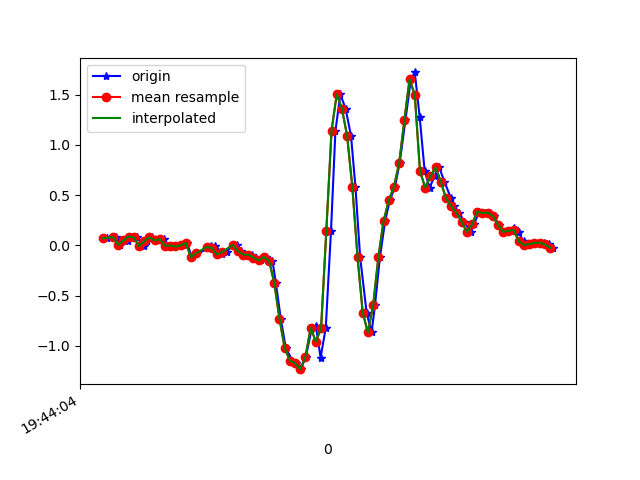

The table this chart was drawn from, first rows:
1617738244258, 433880957330035, 0.0691085, -0.02130249, -0.0035681901
1617738244290, 433880976349027, 0.08255, -0.2864, 0.04286
1617738244309, 433880995392819, 0.004357, -0.06773, -0.02556
1617738244320, 433881014411827, 0.04956, -0.01153, -0.0109
1617738244337, 433881033455619, 0.0459, -0.05062, -0.02067
1617738244355, 433881052500451, 0.08743, 0.1754, -0.039
1617738244374, 433881071546707, 0.07888, -0.2217, 0.01354
1617738244398, 433881090568179, -0.00786, -0.09216, -0.05122
1617738244412, 433881109614451, 0.04101, -0.01519, -0.01945
1617738244431, 433881128635891, 0.0801, -0.2595, -0.003568
1617738244451, 433881147682163, 0.04834, 0.06788, -0.04877
1617738244475, 433881166683379, 0.06056, -0.1337, 0.02331
1617738244488, 433881185728307, -0.004195, -0.218, -0.01823
1617738244507, 433881204748467, -0.002974, 0.1644, -0.02922
1617738244527, 433881223793427, -0.01153, -0.2473, 0.02698
1617738244550, 433881242813523, -0.001752, -0.009085, -0.04022
1617738244565, 433881261864723, 0.0239, 0.2438, 0.006206
1617738244583, 433881280885203, -0.1203, -0.1911, 0.02331
1617738244603, 433881299930483, -0.07872, -0.2094, -0.001125
1617738244653, 433881318950963, -0.03107, -0.2009, 0.0172
1617738244655, 433881337996243, -0.002974, -0.03841, 0.03308
1617738244672, 433881356990739, -0.0103, 0.01901, 0.03675
1617738244679, 433881376034835, -0.04451, 0.01413, 0.04774
1617738244698, 433881395078995, -0.09094, 0.02024, 0.04897
1617738244717, 433881414098323, -0.0665, 0.03734, 0.05874
1617738244740, 433881433142483, 0.003135, 0.06666, 0.05874
1617738244755, 433881452161747, 0.005579, 0.09721, 0.0563
1617738244774, 433881471303763, -0.05795, 0.1143, 0.06241
1617738244793, 433881490322131, -0.09216, 0.1534, 0.06729
1617738244813, 433881509365331, -0.09338, 0.2292, 0.08195
1617738244830, 433881528383763, -0.1227, 0.3342, 0.1272
1617738244849, 433881547426963, -0.1508, 0.5334, 0.1589
1617738244870, 433881566458515, -0.1154, 0.8437, 0.1858
1617738244893, 433881585476499, -0.1532, 1.252, 0.2334
1617738244906, 433881604519315, -0.3744, 1.712, 0.2689
1617738244925, 433881623537363, -0.7299, 2.158, 0.3141
1617738244944, 433881642580179, -1.022, 2.596, 0.4069
1617738244970, 433881661581203, -1.148, 3.11, 0.5413
1617738244983, 433881680623507, -1.175, 3.706, 0.6415
1617738245002, 433881699640979, -1.233, 4.29, 0.6635
1617738245021, 433881718683283, -1.11, 4.648, 0.7001
1617738245045, 433881737725651, -0.8203, 4.745, 0.7783
1617738245060, 433881756743187, -0.8044, 4.768, 0.7759
1617738245078, 433881775790419, -1.12, 4.601, 0.7197
1617738245098, 433881794808019, -0.8191, 3.975, 0.6708
1617738245118, 433881813850451, 0.1424, 3.527, 0.5474
1617738245135, 433881832868179, 1.138, 3.387, 0.2493
1617738245154, 433881851910611, 1.503, 2.99, -0.09398
1617738245174, 433881870947219, 1.36, 1.973, -0.2345
1617738245195, 433881889964691, 1.089, 0.7472, -0.2833
1617738245212, 433881909006995, 0.581, -0.4013, -0.2968
1617738245230, 433881928024467, -0.1178, -1.479, -0.2198
1617738245255, 433881947066771, -0.6725, -2.339, -0.1416
1617738245274, 433881966090643, -0.868, -2.934, -0.09153
1617738245287, 433881985107731, -0.5992, -3.377, -0.1111
1617738245306, 433882004149651, -0.119, -3.586, -0.1551
1617738245326, 433882023166867, 0.2414, -3.689, -0.1722
1617738245344, 433882042208787, 0.4466, -3.811, -0.1661
1617738245364, 433882061250579, 0.5847, -3.917, -0.1795
1617738245382, 433882080260883, 0.8193, -3.988, -0.2003
1617738245404, 433882099302675, 1.244, -3.974, -0.1771
... 30 more rows
